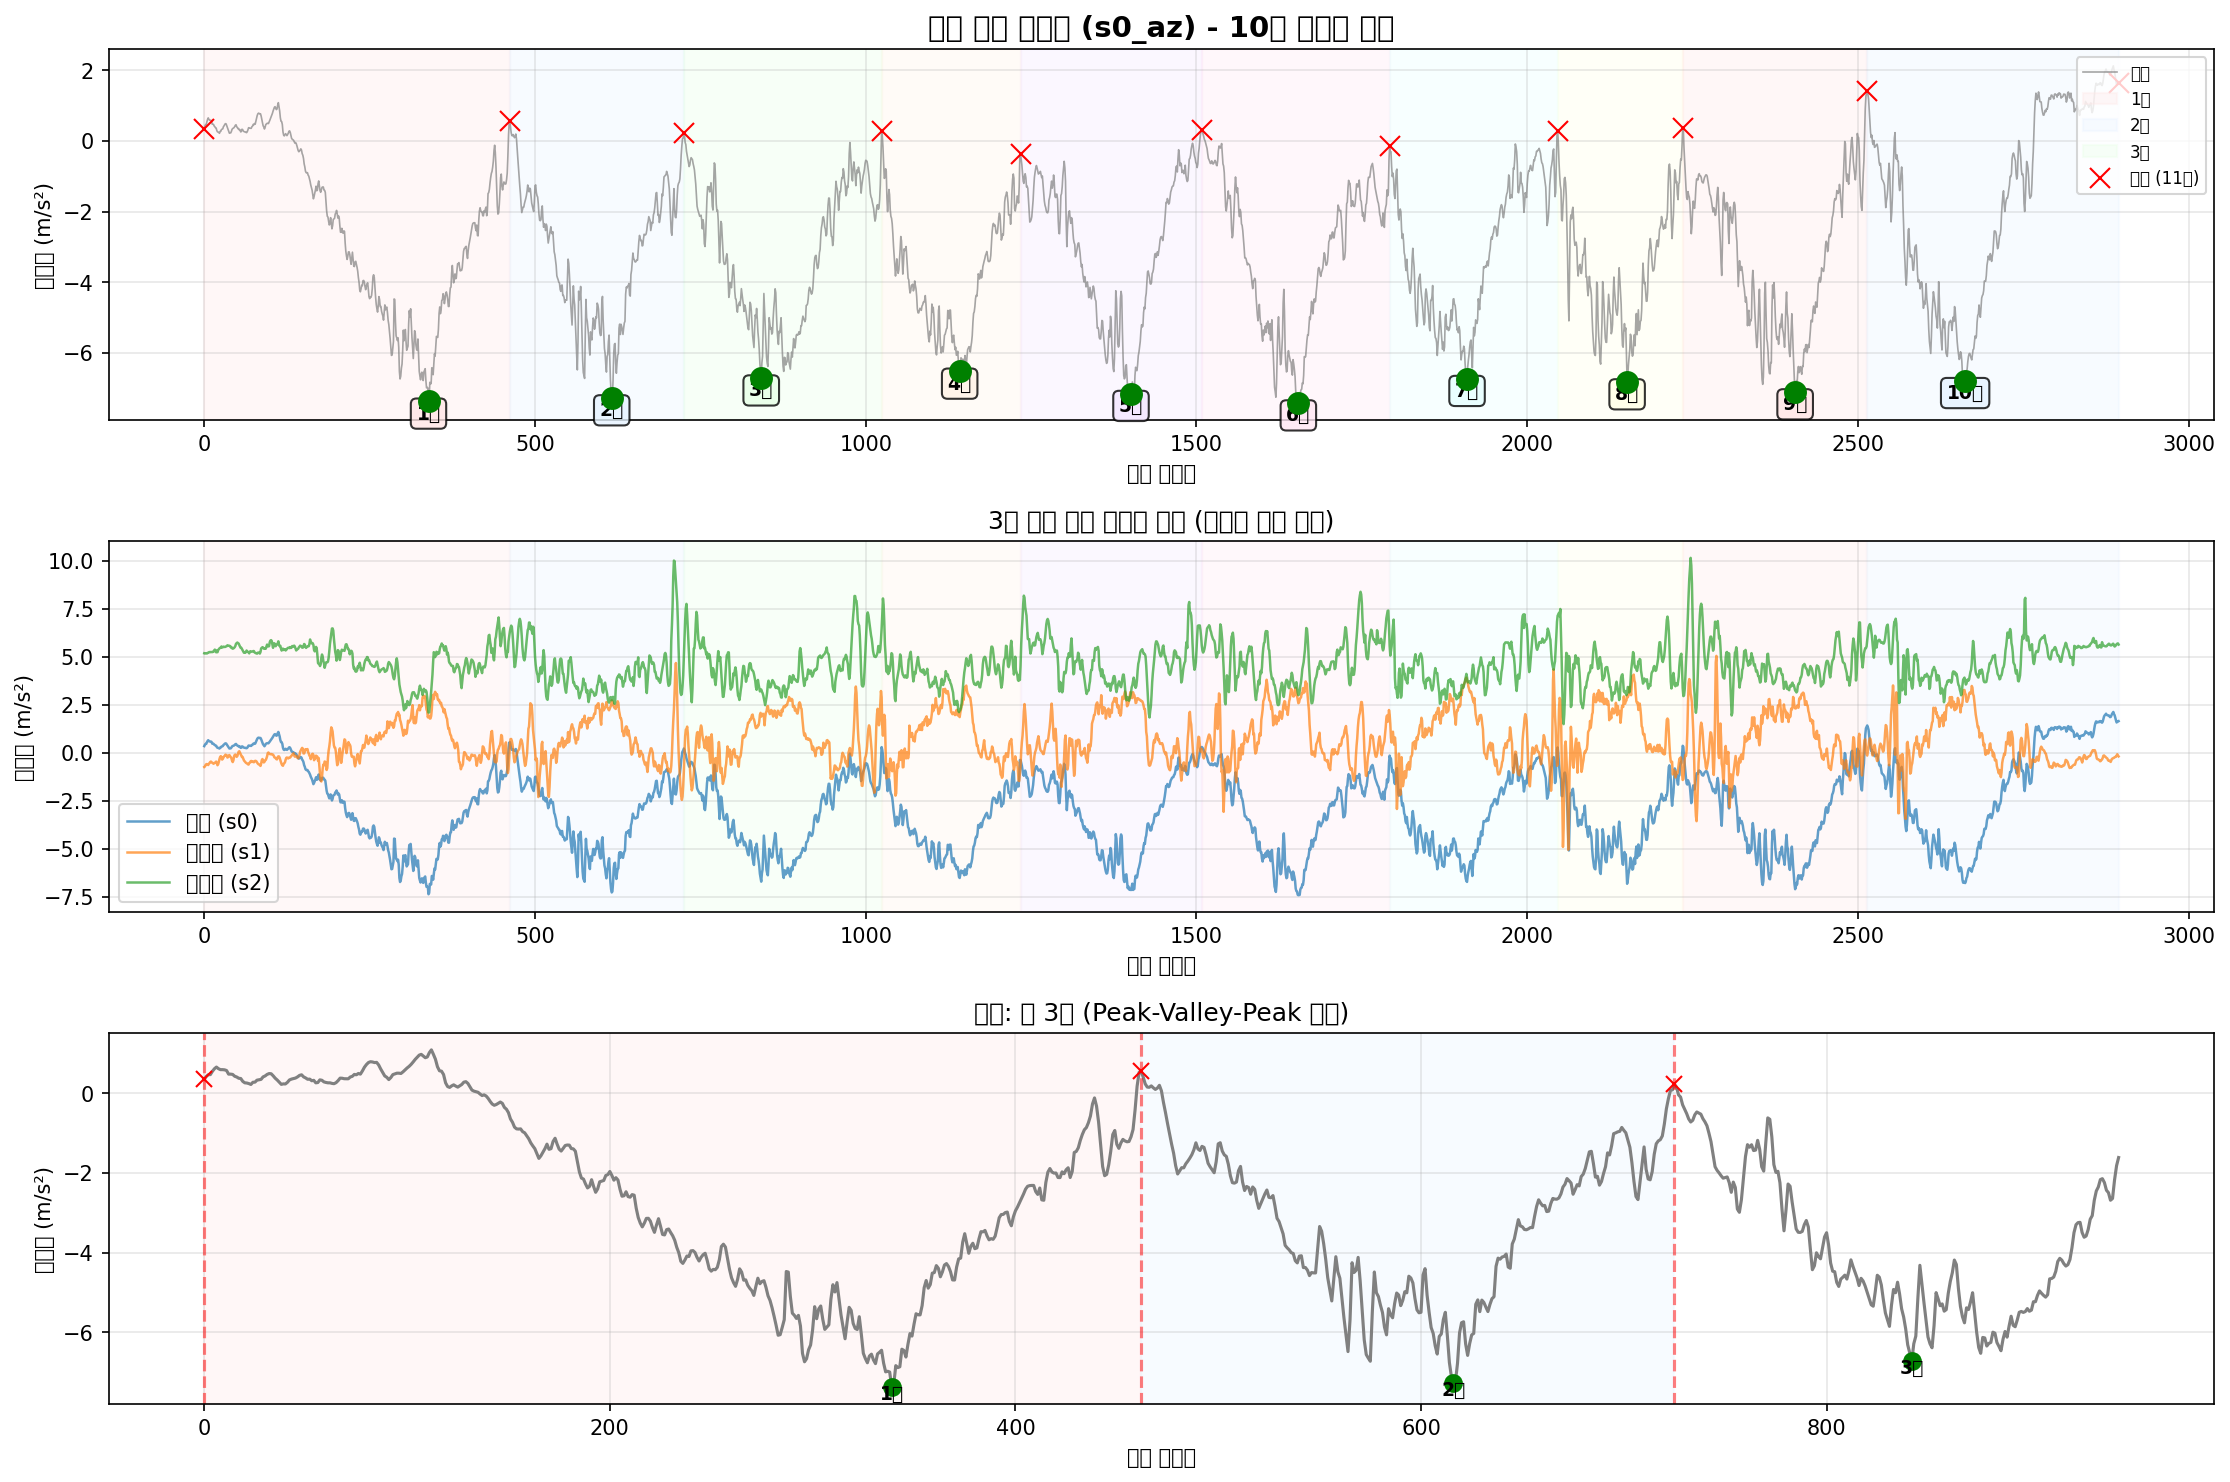

Data behind this chart, as committed beside it:
timestamp, seq, millis, q0, q1, q2, s0_ax, s0_ay, s0_az, s0_gx, s0_gy, s0_gz, s1_ax, s1_ay, s1_az, s1_gx, s1_gy, s1_gz, s2_ax, s2_ay, s2_az, s2_gx, s2_gy, s2_gz
2025-10-11T23:56:24.855, 84504, 718081, 0, 0, 0, -9.959, -0.2764, 0.3439, 0.00251, 0.0249, 0.0258, -9.421, 8.577, -0.7434, -0.0441, 0.05635, 0.02028, 10.69, 4.354, 5.179, 0.05478, -0.01296, 0.0476
2025-10-11T23:56:24.863, 84505, 718090, 0, 0, 0, -9.932, -0.1902, 0.4158, 0.01264, 0.0209, 0.03566, -9.462, 8.493, -0.7171, -0.04756, 0.04196, 0.02001, 10.7, 4.51, 5.167, 0.05425, -0.01163, 0.04706
2025-10-11T23:56:24.872, 84506, 718099, 0, 0, 0, -9.884, -0.1208, 0.4589, 0.02249, 0.01957, 0.04392, -9.481, 8.387, -0.6453, -0.03984, 0.02278, 0.01735, 10.68, 4.644, 5.183, 0.04279, -0.007363, 0.04387
2025-10-11T23:56:24.882, 84507, 718108, 0, 0, 0, -9.813, -0.1231, 0.4613, 0.03075, 0.01317, 0.05271, -9.5, 8.316, -0.5998, -0.02145, 0.00812, 0.01442, 10.67, 4.699, 5.174, 0.0228, -0.003366, 0.0388
2025-10-11T23:56:24.890, 84508, 718117, 0, 0, 0, -9.722, -0.1279, 0.5427, 0.04195, 0.004914, 0.05591, -9.498, 8.328, -0.5902, -0.0004, -0.0084, 0.01602, 10.65, 4.658, 5.169, 0.0004214, 0.002762, 0.03321
2025-10-11T23:56:24.899, 84509, 718126, 0, 0, 0, -9.619, -0.116, 0.6073, 0.05873, -0.002281, 0.05511, -9.467, 8.428, -0.6117, 0.01665, -0.01906, 0.02081, 10.65, 4.608, 5.198, -0.01557, 0.005693, 0.02948
2025-10-11T23:56:24.908, 84510, 718135, 0, 0, 0, -9.571, -0.1255, 0.6504, 0.07712, -0.006811, 0.04952, -9.469, 8.543, -0.6405, 0.01799, -0.02279, 0.02614, 10.68, 4.493, 5.203, -0.02622, 0.009424, 0.03187
2025-10-11T23:56:24.917, 84511, 718144, 0, 0, 0, -9.566, -0.1495, 0.6097, 0.09577, -0.01054, 0.04285, -9.488, 8.603, -0.5734, 0.01505, -0.02759, 0.02854, 10.68, 4.448, 5.234, -0.02782, 0.01395, 0.03321
2025-10-11T23:56:24.926, 84512, 718153, 0, 0, 0, -9.607, -0.1662, 0.5858, 0.1142, -0.0148, 0.03406, -9.433, 8.601, -0.5399, 0.02012, -0.03132, 0.03334, 10.64, 4.414, 5.243, -0.02729, 0.01449, 0.03161
2025-10-11T23:56:24.936, 84513, 718162, 0, 0, 0, -9.693, -0.2237, 0.5858, 0.1315, -0.0204, 0.02607, -9.414, 8.596, -0.4849, 0.05049, -0.03345, 0.04026, 10.61, 4.433, 5.236, -0.03715, 0.01342, 0.02948
2025-10-11T23:56:24.945, 84514, 718171, 0, 0, 0, -9.798, -0.2692, 0.581, 0.1451, -0.0236, 0.0218, -9.409, 8.589, -0.4609, 0.08407, -0.03371, 0.04959, 10.61, 4.448, 5.246, -0.05101, 0.01475, 0.02655
2025-10-11T23:56:24.953, 84515, 718180, 0, 0, 0, -9.88, -0.3003, 0.5642, 0.1557, -0.02866, 0.02074, -9.433, 8.586, -0.4896, 0.1134, -0.03212, 0.05812, 10.64, 4.414, 5.246, -0.06699, 0.01928, 0.02255
2025-10-11T23:56:24.963, 84516, 718190, 0, 0, 0, -9.92, -0.3721, 0.4732, 0.1616, -0.03372, 0.02314, -9.46, 8.653, -0.5256, 0.127, -0.02945, 0.06558, 10.68, 4.323, 5.241, -0.07286, 0.02728, 0.02548
2025-10-11T23:56:24.971, 84517, 718198, 0, 0, 0, -9.932, -0.4655, 0.4732, 0.1619, -0.03852, 0.02793, -9.452, 8.718, -0.5375, 0.1395, -0.03611, 0.07144, 10.67, 4.28, 5.253, -0.06833, 0.03261, 0.02761
2025-10-11T23:56:24.980, 84518, 718207, 0, 0, 0, -9.923, -0.535, 0.466, 0.1592, -0.03985, 0.0306, -9.385, 8.751, -0.5782, 0.1334, -0.04091, 0.07464, 10.66, 4.223, 5.258, -0.05953, 0.03714, 0.03028
2025-10-11T23:56:24.989, 84519, 718216, 0, 0, 0, -9.925, -0.59, 0.4206, 0.1555, -0.04518, 0.0322, -9.388, 8.768, -0.5423, 0.1057, -0.04757, 0.06957, 10.59, 4.259, 5.329, -0.05154, 0.0374, 0.03401
2025-10-11T23:56:24.999, 84520, 718226, 0, 0, 0, -9.923, -0.6211, 0.4014, 0.1509, -0.05078, 0.0306, -9.405, 8.718, -0.5303, 0.08167, -0.05876, 0.06105, 10.59, 4.299, 5.37, -0.04621, 0.03634, 0.04093
2025-10-11T23:56:25.008, 84521, 718235, 0, 0, 0, -9.937, -0.6499, 0.3703, 0.1443, -0.05211, 0.02873, -9.428, 8.692, -0.4968, 0.07341, -0.06649, 0.05305, 10.6, 4.333, 5.327, -0.03182, 0.03794, 0.0484
2025-10-11T23:56:25.017, 84522, 718244, 0, 0, 0, -9.956, -0.6978, 0.3631, 0.1389, -0.05051, 0.02687, -9.412, 8.663, -0.4633, 0.0806, -0.06915, 0.05092, 10.6, 4.196, 5.229, -0.009704, 0.03527, 0.05825
2025-10-11T23:56:25.026, 84523, 718253, 0, 0, 0, -9.999, -0.7385, 0.2913, 0.1307, -0.05184, 0.02767, -9.364, 8.696, -0.5495, 0.08993, -0.07049, 0.05545, 10.61, 4.067, 5.317, 0.004685, 0.04193, 0.06332
2025-10-11T23:56:25.036, 84524, 718262, 0, 0, 0, -10, -0.7576, 0.2554, 0.1192, -0.05264, 0.0322, -9.326, 8.816, -0.6524, 0.08114, -0.06516, 0.05945, 10.61, 3.95, 5.234, 0.034, 0.0374, 0.07557
2025-10-11T23:56:25.044, 84525, 718271, 0, 0, 0, -9.932, -0.7456, 0.2506, 0.1043, -0.05291, 0.03619, -9.316, 8.924, -0.5998, 0.03557, -0.05103, 0.05678, 10.63, 3.978, 5.346, 0.04572, 0.04513, 0.09263
2025-10-11T23:56:25.057, 84526, 718280, 0, 0, 0, -9.896, -0.7409, 0.2362, 0.08618, -0.05504, 0.03699, -9.349, 8.984, -0.4777, -0.006529, -0.02998, 0.04852, 10.64, 4.206, 5.389, 0.08009, 0.043, 0.1012
2025-10-11T23:56:25.062, 84527, 718289, 0, 0, 0, -9.856, -0.748, 0.2147, 0.06833, -0.05477, 0.03593, -9.383, 8.926, -0.3316, -0.01026, -0.01426, 0.03627, 10.56, 4.39, 5.435, 0.08356, 0.03687, 0.09876
2025-10-11T23:56:25.071, 84528, 718298, 0, 0, 0, -9.822, -0.7576, 0.2697, 0.05154, -0.0585, 0.03086, -9.452, 8.835, -0.2215, -0.007594, -0.01346, 0.01921, 10.49, 4.563, 5.461, 0.08036, 0.01928, 0.09476
2025-10-11T23:56:25.080, 84529, 718307, 0, 0, 0, -9.81, -0.7456, 0.2721, 0.03715, -0.05664, 0.025, -9.495, 8.687, -0.1808, 0.0009323, -0.01693, -0.0007715, 10.47, 4.589, 5.473, 0.0697, 0.003828, 0.09556
2025-10-11T23:56:25.089, 84530, 718316, 0, 0, 0, -9.813, -0.7121, 0.3224, 0.02516, -0.05397, 0.01781, -9.462, 8.605, -0.2215, -0.001999, -0.01559, -0.01703, 10.49, 4.512, 5.533, 0.05078, 0.008624, 0.09369
2025-10-11T23:56:25.098, 84531, 718325, 0, 0, 0, -9.848, -0.6858, 0.332, 0.0193, -0.05131, 0.01194, -9.45, 8.641, -0.358, -0.01186, -0.007868, -0.02928, 10.5, 4.342, 5.48, 0.03932, 0.01102, 0.0897
2025-10-11T23:56:25.110, 84532, 718334, 0, 0, 0, -9.882, -0.6379, 0.3415, 0.01477, -0.05024, 0.01008, -9.433, 8.792, -0.3173, -0.03371, 0.006788, -0.03701, 10.52, 4.156, 5.49, 0.01321, 0.01129, 0.09636
2025-10-11T23:56:25.116, 84533, 718343, 0, 0, 0, -9.904, -0.6211, 0.4038, 0.01557, -0.05397, 0.008747, -9.383, 8.897, -0.2526, -0.06195, 0.01345, -0.0442, 10.56, 3.981, 5.523, 0.004951, 0.02062, 0.1049
2025-10-11T23:56:25.126, 84534, 718353, 0, 0, 0, -9.925, -0.59, 0.4277, 0.02356, -0.05557, 0.00928, -9.405, 8.967, -0.188, -0.06568, 0.01345, -0.04394, 10.55, 4.007, 5.514, 0.03186, 0.01875, 0.1038
2025-10-11T23:56:25.135, 84535, 718362, 0, 0, 0, -9.937, -0.5565, 0.466, 0.03289, -0.05211, 0.01061, -9.373, 8.931, -0.1664, -0.05209, 0.01452, -0.03941, 10.53, 4.103, 5.507, 0.04252, 0.01422, 0.09423
2025-10-11T23:56:25.144, 84536, 718371, 0, 0, 0, -9.956, -0.511, 0.4876, 0.04301, -0.04971, 0.01221, -9.393, 8.852, -0.1018, -0.0385, 0.01292, -0.03594, 10.5, 4.256, 5.516, 0.03959, 0.008092, 0.0801
2025-10-11T23:56:25.153, 84537, 718380, 0, 0, 0, -9.975, -0.5086, 0.4828, 0.0566, -0.04918, 0.01488, -9.424, 8.751, -0.1209, -0.02758, 0.009453, -0.03168, 10.45, 4.347, 5.538, 0.01508, 0.004361, 0.06225
2025-10-11T23:56:25.162, 84538, 718389, 0, 0, 0, -9.961, -0.5062, 0.4301, 0.07019, -0.05211, 0.01967, -9.443, 8.715, -0.1353, -0.02358, 0.0006592, -0.02715, 10.47, 4.323, 5.547, -0.02249, 0.001164, 0.0436
2025-10-11T23:56:25.171, 84539, 718398, 0, 0, 0, -9.937, -0.535, 0.3703, 0.07952, -0.05477, 0.0242, -9.491, 8.665, -0.2502, -0.03691, -0.005469, -0.01996, 10.5, 4.299, 5.595, -0.06113, -0.0009682, 0.038
2025-10-11T23:56:25.180, 84540, 718407, 0, 0, 0, -9.915, -0.5996, 0.3248, 0.08671, -0.05184, 0.02953, -9.51, 8.615, -0.2335, -0.05049, -0.009733, -0.01409, 10.51, 4.192, 5.581, -0.07579, 0.001696, 0.0404
2025-10-11T23:56:25.189, 84541, 718416, 0, 0, 0, -9.868, -0.6547, 0.2721, 0.08591, -0.04971, 0.03619, -9.51, 8.565, -0.1449, -0.03691, -0.01666, -0.004236, 10.49, 4.046, 5.569, -0.07099, 0.007292, 0.04067
2025-10-11T23:56:25.198, 84542, 718425, 0, 0, 0, -9.815, -0.7025, 0.217, 0.08298, -0.04705, 0.03886, -9.505, 8.601, -0.1209, 0.0006659, -0.02785, 0.01042, 10.49, 3.976, 5.571, -0.0614, 0.006226, 0.04253
2025-10-11T23:56:25.207, 84543, 718434, 0, 0, 0, -9.769, -0.7217, 0.229, 0.07685, -0.04758, 0.03646, -9.515, 8.658, -0.1808, 0.03237, -0.03265, 0.02934, 10.53, 4.002, 5.552, -0.04941, 0.004095, 0.04973
2025-10-11T23:56:25.216, 84544, 718443, 0, 0, 0, -9.736, -0.6954, 0.2266, 0.07099, -0.04998, 0.02953, -9.517, 8.636, -0.2239, 0.02518, -0.02998, 0.04373, 10.54, 3.986, 5.49, -0.02569, -0.006297, 0.05852
2025-10-11T23:56:25.226, 84545, 718453, 0, 0, 0, -9.731, -0.6834, 0.2673, 0.06673, -0.05557, 0.02074, -9.495, 8.641, -0.2837, 0.008127, -0.02918, 0.05785, 10.6, 3.952, 5.507, -0.009971, -0.006031, 0.06651
2025-10-11T23:56:25.235, 84546, 718462, 0, 0, 0, -9.769, -0.6954, 0.3272, 0.0654, -0.05744, 0.01141, -9.455, 8.713, -0.413, 0.02918, -0.02839, 0.0789, 10.67, 3.931, 5.442, 0.01374, -0.0009682, 0.06918
2025-10-11T23:56:25.244, 84547, 718471, 0, 0, 0, -9.836, -0.693, 0.3487, 0.06859, -0.05584, 0.002885, -9.443, 8.811, -0.4872, 0.03877, -0.01959, 0.09649, 10.68, 4.046, 5.42, 0.03453, -0.0023, 0.07104
2025-10-11T23:56:25.253, 84548, 718480, 0, 0, 0, -9.913, -0.6786, 0.3607, 0.07232, -0.05477, -0.002444, -9.424, 8.83, -0.4058, 0.02358, -0.01266, 0.09622, 10.6, 4.235, 5.432, 0.03586, -0.008429, 0.07371
2025-10-11T23:56:25.262, 84549, 718489, 0, 0, 0, -9.987, -0.6834, 0.3751, 0.07525, -0.05557, -0.004576, -9.419, 8.804, -0.1904, 0.01186, -0.01879, 0.0845, 10.49, 4.371, 5.459, 0.02547, -0.01402, 0.07211
2025-10-11T23:56:25.271, 84550, 718498, 0, 0, 0, -10.04, -0.6331, 0.4038, 0.07872, -0.05078, -0.005109, -9.44, 8.73, -0.1185, 0.02145, -0.02439, 0.07544, 10.46, 4.45, 5.497, 0.01801, -0.01962, 0.06998
2025-10-11T23:56:25.280, 84551, 718507, 0, 0, 0, -10.11, -0.6355, 0.4421, 0.08138, -0.04785, -0.00351, -9.495, 8.718, -0.09699, 0.04303, -0.02465, 0.07224, 10.51, 4.39, 5.559, -0.0006444, -0.02149, 0.06305
2025-10-11T23:56:25.290, 84552, 718516, 0, 0, 0, -10.15, -0.6786, 0.4565, 0.08325, -0.04465, -0.0005789, -9.575, 8.744, -0.1808, 0.05236, -0.03132, 0.07144, 10.62, 4.302, 5.674, -0.01717, -0.02095, 0.05506
2025-10-11T23:56:25.298, 84553, 718525, 0, 0, 0, -10.16, -0.7576, 0.4038, 0.08591, -0.03639, 0.005283, -9.558, 8.811, -0.2143, 0.03131, -0.04704, 0.06425, 10.64, 4.285, 5.71, -0.02063, -0.01882, 0.04706
2025-10-11T23:56:25.307, 84554, 718534, 0, 0, 0, -10.13, -0.8534, 0.3775, 0.08405, -0.03079, 0.01434, -9.469, 8.912, -0.176, -0.00413, -0.06009, 0.04826, 10.57, 4.215, 5.739, -0.0105, -0.01323, 0.03747
2025-10-11T23:56:25.316, 84555, 718543, 0, 0, 0, -10.1, -0.8797, 0.3439, 0.07792, -0.02973, 0.02154, -9.376, 8.933, -0.06348, -0.02944, -0.06676, 0.03254, 10.44, 4.11, 5.708, 0.005218, -0.01163, 0.03028
2025-10-11T23:56:25.325, 84556, 718552, 0, 0, 0, -10.06, -0.8342, 0.3487, 0.06326, -0.02919, 0.02633, -9.323, 8.881, 0.05145, -0.05396, -0.06089, 0.02428, 10.3, 4.069, 5.686, 0.02414, -0.01109, 0.02948
2025-10-11T23:56:25.334, 84557, 718561, 0, 0, 0, -9.954, -0.8438, 0.308, 0.04434, -0.02813, 0.03166, -9.335, 8.838, 0.07539, -0.06648, -0.0521, 0.02108, 10.27, 4.081, 5.605, 0.04146, -0.01136, 0.03134
2025-10-11T23:56:25.343, 84558, 718570, 0, 0, 0, -9.817, -0.7145, 0.3176, 0.03075, -0.02466, 0.02847, -9.323, 8.84, -0.001226, -0.05982, -0.04171, 0.01921, 10.3, 4.127, 5.531, 0.05425, -0.01083, 0.03241
2025-10-11T23:56:25.353, 84559, 718579, 0, 0, 0, -9.777, -0.5613, 0.2554, 0.01823, -0.02333, 0.02607, -9.373, 8.809, -0.07545, -0.07288, -0.02679, 0.01308, 10.38, 4.244, 5.466, 0.06091, -0.01829, 0.03187
2025-10-11T23:56:25.365, 84560, 718588, 0, 0, 0, -9.76, -0.4679, 0.2625, 0.006507, -0.02227, 0.02607, -9.424, 8.73, -0.1497, -0.08194, -0.01266, 0.008022, 10.47, 4.4, 5.464, 0.05878, -0.02522, 0.03054
2025-10-11T23:56:25.370, 84561, 718598, 0, 0, 0, -9.777, -0.4368, 0.3296, 0.0006447, -0.0212, 0.02314, -9.433, 8.601, -0.2263, -0.08966, 0.003057, -0.0007715, 10.52, 4.51, 5.399, 0.05478, -0.02682, 0.02441
2025-10-11T23:56:25.380, 84562, 718606, 0, 0, 0, -9.841, -0.42, 0.32, -0.002286, -0.01827, 0.02154, -9.445, 8.505, -0.2215, -0.0814, 0.02118, -0.009831, 10.52, 4.548, 5.334, 0.04519, -0.02495, 0.01429
2025-10-11T23:56:25.389, 84563, 718615, 0, 0, 0, -9.853, -0.4033, 0.2793, -0.003352, -0.01401, 0.0226, -9.426, 8.505, -0.3101, -0.05556, 0.04249, -0.008765, 10.54, 4.532, 5.26, 0.022, -0.02175, 0.006561
... 2,835 more rows
